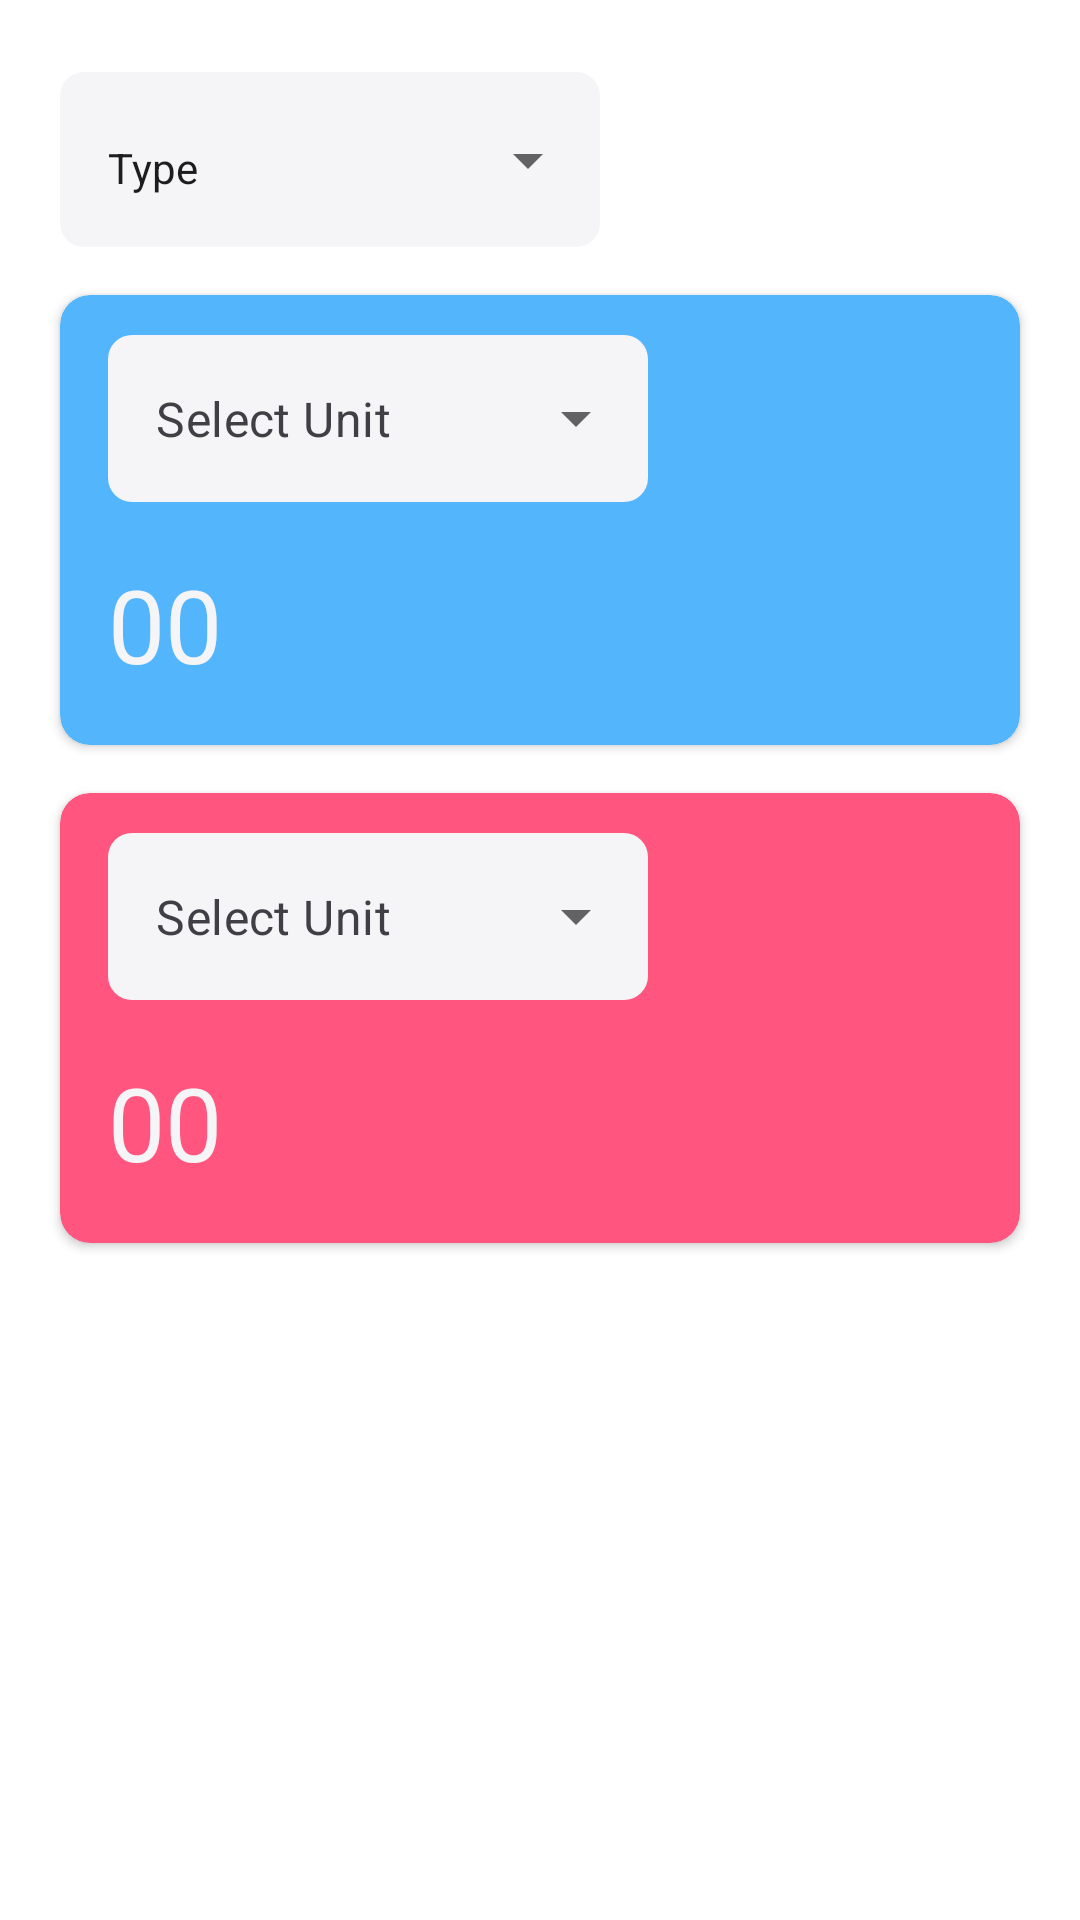

Write the Android layout XML for this screen, with the resource values it uses.
<!-- AndroidManifest.xml: application theme Theme.UnifyApp -->
<!-- res/layout/activity_main.xml -->
<?xml version="1.0" encoding="utf-8"?>
<androidx.constraintlayout.widget.ConstraintLayout xmlns:android="http://schemas.android.com/apk/res/android"
    xmlns:app="http://schemas.android.com/apk/res-auto"
    xmlns:tools="http://schemas.android.com/tools"
    android:layout_width="match_parent"
    android:layout_height="match_parent"
    tools:context=".MainActivity">

    <com.google.android.material.textfield.TextInputLayout
        android:id="@+id/textInputLayout"
        style="@style/Widget.MaterialComponents.TextInputLayout.OutlinedBox.ExposedDropdownMenu"
        android:layout_width="wrap_content"
        android:layout_height="wrap_content"
        android:layout_marginStart="20dp"
        android:layout_marginTop="24dp"
        app:boxStrokeColor="@android:color/transparent"
        app:boxStrokeWidth="0dp"
        android:background="@drawable/card_bg"
        app:layout_constraintStart_toStartOf="parent"
        app:layout_constraintTop_toTopOf="parent">

        <AutoCompleteTextView
            style="@style/CardView"
            android:id="@+id/dropdown_menu"
            android:layout_width="180dp"
            android:layout_height="wrap_content"
            android:layout_weight="1"
            android:inputType="none"
            android:textColor="@color/text_primary_dark"
            android:lineBreakStyle="none"
            android:text="Type" />
    </com.google.android.material.textfield.TextInputLayout>

    <androidx.cardview.widget.CardView
        android:id="@+id/cardView"
        android:layout_width="0dp"
        android:layout_height="150dp"
        android:layout_marginStart="20dp"
        android:layout_marginTop="16dp"
        android:layout_marginEnd="20dp"
        android:backgroundTint="@color/blue"
        app:cardCornerRadius="10dp"
        app:layout_constraintEnd_toEndOf="parent"
        app:layout_constraintStart_toStartOf="parent"
        app:layout_constraintTop_toBottomOf="@+id/textInputLayout">

        <androidx.constraintlayout.widget.ConstraintLayout
            android:layout_width="match_parent"
            android:layout_height="match_parent">

            <EditText
                android:id="@+id/input_1"
                android:layout_width="0dp"
                android:layout_height="wrap_content"
                android:layout_marginStart="16dp"
                android:layout_marginEnd="16dp"
                android:background="@android:color/transparent"
                android:ems="10"
                android:hint="0000"
                android:inputType="number|numberDecimal"
                android:text="00"
                android:textColor="@color/white"
                android:textSize="34sp"
                app:layout_constraintBottom_toBottomOf="parent"
                app:layout_constraintEnd_toEndOf="parent"
                app:layout_constraintStart_toStartOf="parent"
                app:layout_constraintTop_toBottomOf="@+id/textInputLayout3" />

            <com.google.android.material.textfield.TextInputLayout
                android:id="@+id/textInputLayout3"
                style="@style/Widget.MaterialComponents.TextInputLayout.OutlinedBox.ExposedDropdownMenu"
                android:layout_width="180dp"
                android:layout_height="wrap_content"
                android:layout_marginStart="16dp"
                android:layout_marginTop="8dp"
                android:clipToOutline="false"
                android:focusedByDefault="true"
                android:paddingTop="0dp"
                app:boxCollapsedPaddingTop="0dp"
                app:boxStrokeColor="@android:color/transparent"
                app:boxStrokeWidth="0dp"
                app:endIconDrawable="@drawable/arrow_drop_down"
                app:layout_constraintStart_toStartOf="parent"
                app:layout_constraintTop_toTopOf="parent">

                <AutoCompleteTextView

                    android:id="@+id/unit_1"
                    android:layout_width="match_parent"
                    android:layout_height="match_parent"
                    android:textColor="@color/text_primary"
                    android:layout_weight="1"
                    android:background="@drawable/card_bg"
                    android:inputType="none"
                    android:singleLine="true"
                    android:text="Select Unit" />

            </com.google.android.material.textfield.TextInputLayout>

        </androidx.constraintlayout.widget.ConstraintLayout>
    </androidx.cardview.widget.CardView>

    <androidx.cardview.widget.CardView
        android:id="@+id/cardView2"
        android:layout_width="match_parent"
        android:layout_height="150dp"
        android:layout_marginStart="20dp"
        android:layout_marginTop="16dp"
        android:layout_marginEnd="20dp"
        android:backgroundTint="@color/pink"
        app:cardCornerRadius="10dp"
        app:layout_constraintEnd_toEndOf="parent"
        app:layout_constraintStart_toStartOf="parent"
        app:layout_constraintTop_toBottomOf="@+id/cardView">

        <androidx.constraintlayout.widget.ConstraintLayout
            android:layout_width="match_parent"
            android:layout_height="match_parent">

            <TextView
                android:id="@+id/result_view"
                android:layout_width="0dp"
                android:layout_height="wrap_content"
                android:layout_marginStart="16dp"
                android:layout_marginEnd="16dp"
                android:background="@android:color/transparent"
                android:ems="10"
                android:hint="0000"
                android:inputType="number|numberDecimal"
                android:text="00"
                android:textColor="@color/white"
                android:textSize="34sp"
                app:layout_constraintBottom_toBottomOf="parent"
                app:layout_constraintEnd_toEndOf="parent"
                app:layout_constraintStart_toStartOf="parent"
                app:layout_constraintTop_toBottomOf="@+id/textInputLayout2" />

            <com.google.android.material.textfield.TextInputLayout
                android:id="@+id/textInputLayout2"
                style="@style/Widget.MaterialComponents.TextInputLayout.OutlinedBox.ExposedDropdownMenu"
                android:layout_width="180dp"
                android:layout_height="wrap_content"
                android:layout_marginStart="16dp"
                android:layout_marginTop="8dp"
                android:clipToOutline="false"
                android:focusedByDefault="true"
                android:paddingTop="0dp"
                app:boxCollapsedPaddingTop="0dp"
                app:boxStrokeColor="@android:color/transparent"
                app:boxStrokeWidth="0dp"
                app:endIconDrawable="@drawable/arrow_drop_down"
                app:layout_constraintStart_toStartOf="parent"
                app:layout_constraintTop_toTopOf="parent">

                <AutoCompleteTextView
                    android:id="@+id/unit_2"
                    android:layout_width="match_parent"
                    android:layout_height="match_parent"
                    android:textColor="@color/text_primary"
                    android:layout_weight="1"
                    android:background="@drawable/card_bg"
                    android:inputType="none"
                    android:singleLine="true"
                    android:text="Select Unit" />

            </com.google.android.material.textfield.TextInputLayout>

        </androidx.constraintlayout.widget.ConstraintLayout>
    </androidx.cardview.widget.CardView>

</androidx.constraintlayout.widget.ConstraintLayout>
<!-- resources referenced by this layout -->
<resources>
  <color name="blue">#53B5FC</color>
  <color name="pink">#FF557E</color>
  <color name="text_primary">#3F3F45</color>
  <color name="text_primary_dark">#1D1D1F</color>
  <color name="white">#F5F5F7</color>
  <!-- drawable card_bg (drawable) -->
  <?xml version="1.0" encoding="utf-8"?>
  <layer-list xmlns:android="http://schemas.android.com/apk/res/android">
      <item>
          <shape android:shape="rectangle">
              <solid android:color="@color/card" />
              <corners android:radius="8dp" />
          </shape>
      </item>
  </layer-list>
  <style name="Theme.UnifyApp" parent="Theme.MaterialComponents.DayNight.DarkActionBar">
          
          <item name="colorPrimary">@color/blue</item>
          <item name="colorPrimaryVariant">@color/dark_blue</item>
          <item name="colorOnPrimary">@color/white</item>
          
          <item name="colorSecondary">@color/teal_200</item>
          <item name="colorSecondaryVariant">@color/teal_700</item>
          <item name="colorOnSecondary">@color/black</item>
          
          <item name="android:statusBarColor">?attr/colorPrimaryVariant</item>
          
      </style>
  <color name="card">#F5F5F7</color>
  <color name="dark_blue">#3A80B3</color>
  <color name="teal_200">#FF03DAC5</color>
  <color name="teal_700">#FF018786</color>
  <color name="black">#FF000000</color>
</resources>
